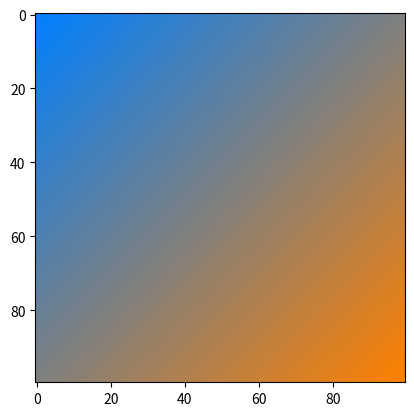

Write Python code to recreate this figure.
import numpy as np
import matplotlib.pyplot as plt

def lerp(v0, v1, t):
    return (1 - t) * v0 + t * v1

def result(size):
    image = np.zeros((size*2, size*2, 3), dtype="uint8")
    color1 = [255, 128, 0]
    color2 = [0, 128, 255]
    image = gradient(image, color1, color2)
    image = array(image, size)
    plt.imshow(image)
    plt.show()

def array(image, size):
    image2 = np.zeros((size, size, 3), dtype="uint8")
    for i in range(len(image)):
        for j in range(len(image[i])):
            if(j+size<len(image) and i+size<len(image)):
                image2[i][j]=image[i][j+i]
    return image2

def gradient(image, color1, color2):
    for i, v in enumerate(np.linspace(0, 1, image.shape[0])):
        r = lerp(color1[0], color2[0], v)
        g = lerp(color1[1], color2[1], v)
        b = lerp(color1[2], color2[2], v)
        image[i, :, :]= [r, g, b]
    return np.rot90(image, -1)

result(size=100)